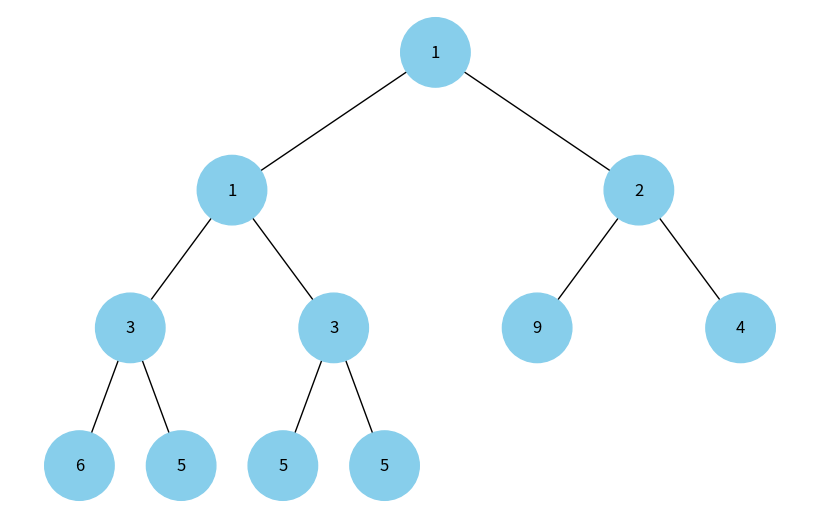

Python code for this plot:
import uuid
import networkx as nx
import matplotlib.pyplot as plt
import heapq

class Node:
    def __init__(self, key, color="skyblue"):
        self.left = None
        self.right = None
        self.val = key
        self.color = color
        self.id = str(uuid.uuid4())

def add_edges(graph, node, pos, x=0, y=0, layer=1):
    if node is not None:
        graph.add_node(node.id, color=node.color, label=node.val)
        if node.left:
            graph.add_edge(node.id, node.left.id)
            l = x - 1 / 2 ** layer
            pos[node.left.id] = (l, y - 1)
            l = add_edges(graph, node.left, pos, x=l, y=y - 1, layer=layer + 1)
        if node.right:
            graph.add_edge(node.id, node.right.id)
            r = x + 1 / 2 ** layer
            pos[node.right.id] = (r, y - 1)
            r = add_edges(graph, node.right, pos, x=r, y=y - 1, layer=layer + 1)
    return graph

def draw_tree(tree_root):
    tree = nx.DiGraph()
    pos = {tree_root.id: (0, 0)}
    tree = add_edges(tree, tree_root, pos)

    colors = [node[1]['color'] for node in tree.nodes(data=True)]
    labels = {node[0]: node[1]['label'] for node in tree.nodes(data=True)}

    plt.figure(figsize=(8, 5))
    nx.draw(tree, pos=pos, labels=labels, arrows=False, node_size=2500, node_color=colors)
    plt.show()

def build_heap_tree(heap):
    if not heap:
        return None

    nodes = [Node(val) for val in heap]
    for i in range(len(nodes)):
        if 2 * i + 1 < len(nodes):
            nodes[i].left = nodes[2 * i + 1]
        if 2 * i + 2 < len(nodes):
            nodes[i].right = nodes[2 * i + 2]
    return nodes[0]

heap = [3, 1, 4, 1, 5, 9, 2, 6, 5, 3, 5]
heapq.heapify(heap)

root = build_heap_tree(heap)

draw_tree(root)
